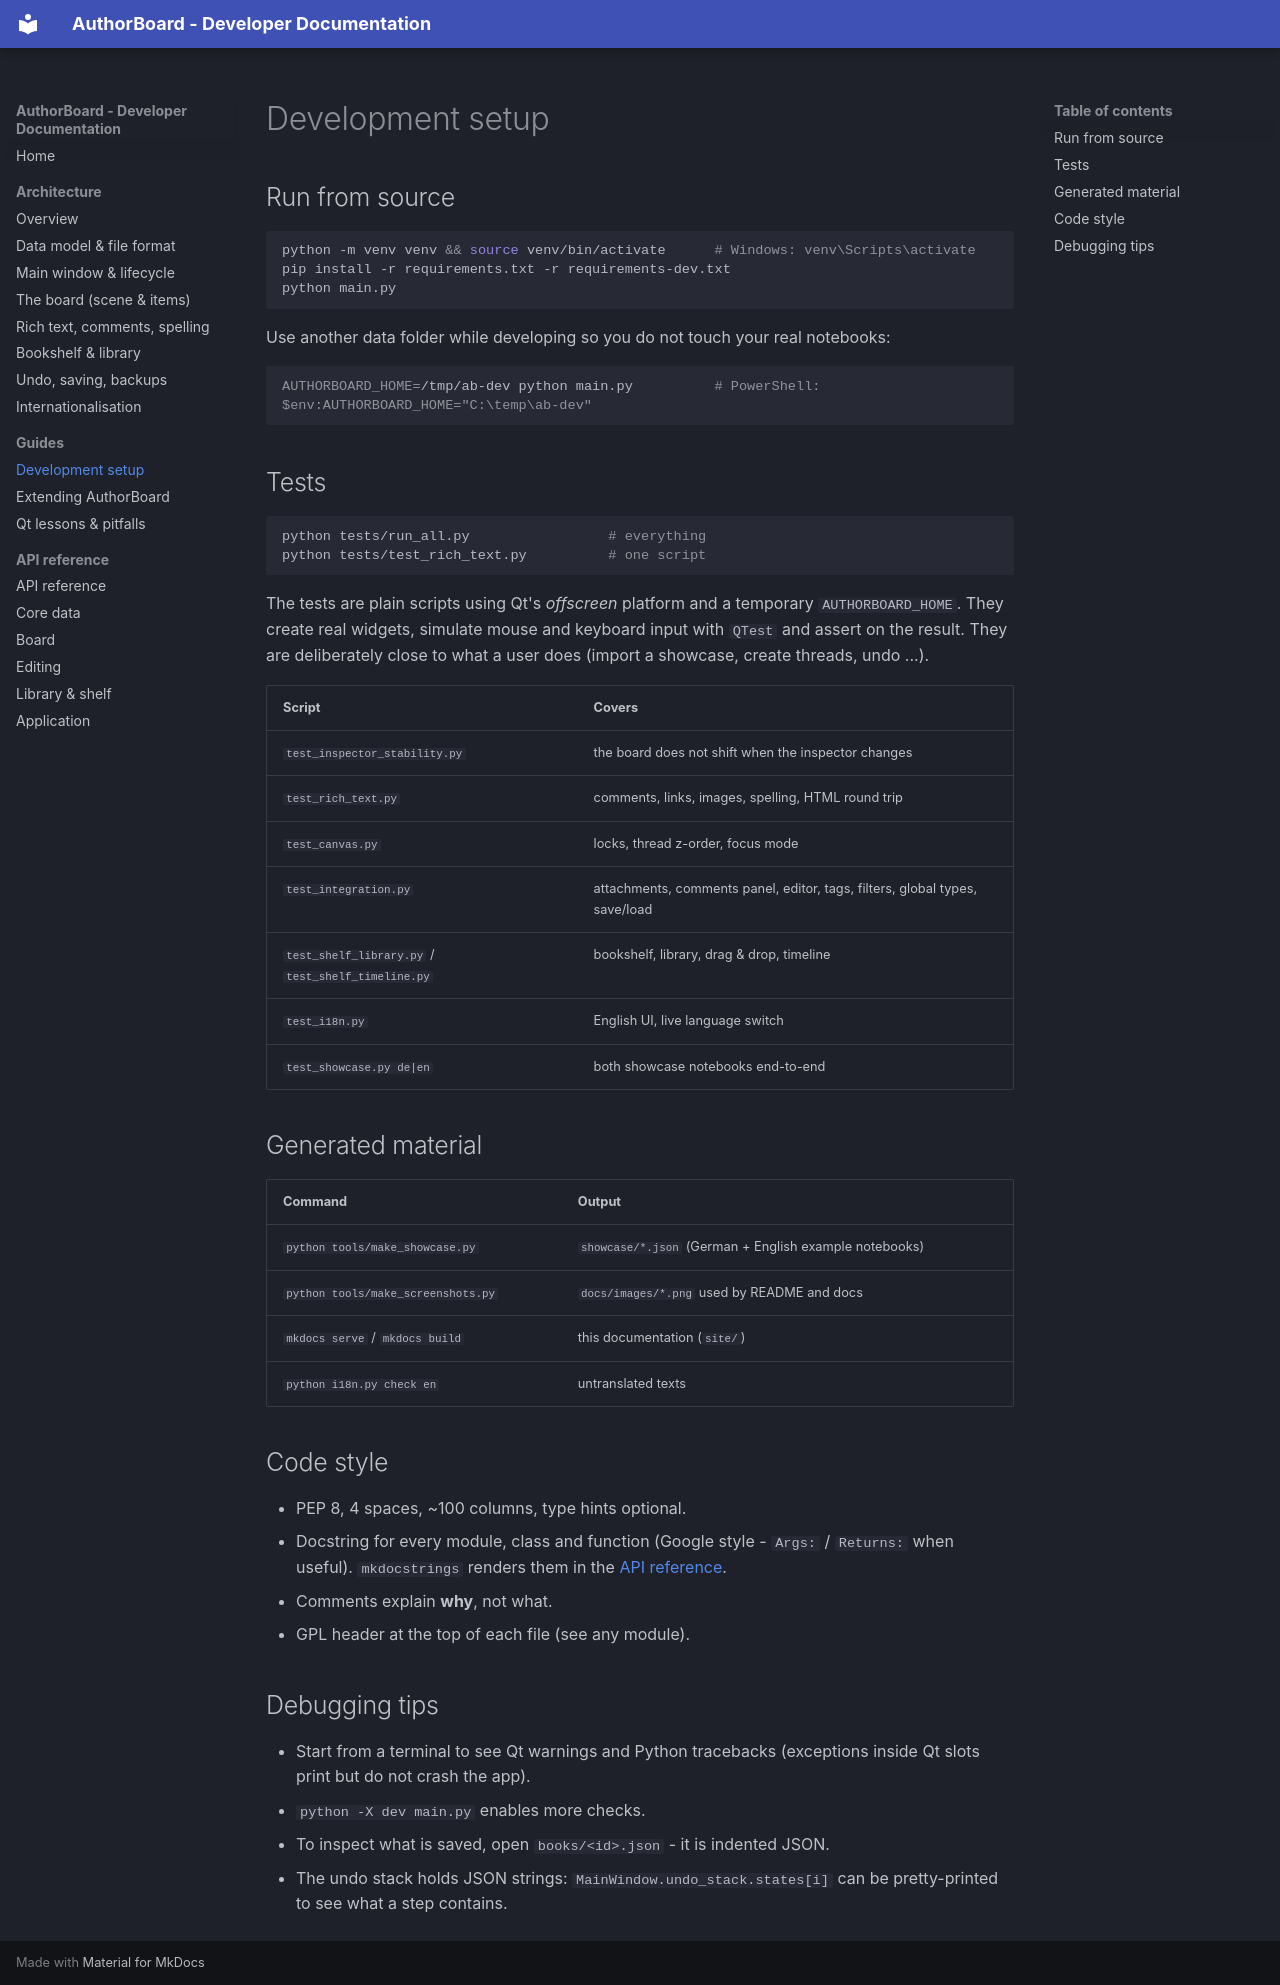

repository: Vibrantic/AuthorBoard · page: guides/development/index.html · generator: mkdocs

# Development setup

## Run from source

```bash
python -m venv venv && source venv/bin/activate      # Windows: venv\Scripts\activate
pip install -r requirements.txt -r requirements-dev.txt
python main.py
```

Use another data folder while developing so you do not touch your real notebooks:

```bash
AUTHORBOARD_HOME=/tmp/ab-dev python main.py          # PowerShell: $env:AUTHORBOARD_HOME="C:\temp\ab-dev"
```

## Tests

```bash
python tests/run_all.py                 # everything
python tests/test_rich_text.py          # one script
```

The tests are plain scripts using Qt's *offscreen* platform and a temporary `AUTHORBOARD_HOME`.
They create real widgets, simulate mouse and keyboard input with `QTest` and assert on the result.
They are deliberately close to what a user does (import a showcase, create threads, undo ...).

| Script | Covers |
|---|---|
| `test_inspector_stability.py` | the board does not shift when the inspector changes |
| `test_rich_text.py` | comments, links, images, spelling, HTML round trip |
| `test_canvas.py` | locks, thread z-order, focus mode |
| `test_integration.py` | attachments, comments panel, editor, tags, filters, global types, save/load |
| `test_shelf_library.py` / `test_shelf_timeline.py` | bookshelf, library, drag & drop, timeline |
| `test_i18n.py` | English UI, live language switch |
| `test_showcase.py de|en` | both showcase notebooks end-to-end |

## Generated material

| Command | Output |
|---|---|
| `python tools/make_showcase.py` | `showcase/*.json` (German + English example notebooks) |
| `python tools/make_screenshots.py` | `docs/images/*.png` used by README and docs |
| `mkdocs serve` / `mkdocs build` | this documentation (`site/`) |
| `python i18n.py check en` | untranslated texts |

## Code style

* PEP 8, 4 spaces, ~100 columns, type hints optional.
* Docstring for every module, class and function (Google style - `Args:` / `Returns:` when useful). `mkdocstrings` renders them in the [API reference](../reference/index.md).
* Comments explain **why**, not what.
* GPL header at the top of each file (see any module).

## Debugging tips

* Start from a terminal to see Qt warnings and Python tracebacks (exceptions inside Qt slots print but do not crash the app).
* `python -X dev main.py` enables more checks.
* To inspect what is saved, open `books/<id>.json` - it is indented JSON.
* The undo stack holds JSON strings: `MainWindow.undo_stack.states[i]` can be pretty-printed to see what a step contains.
